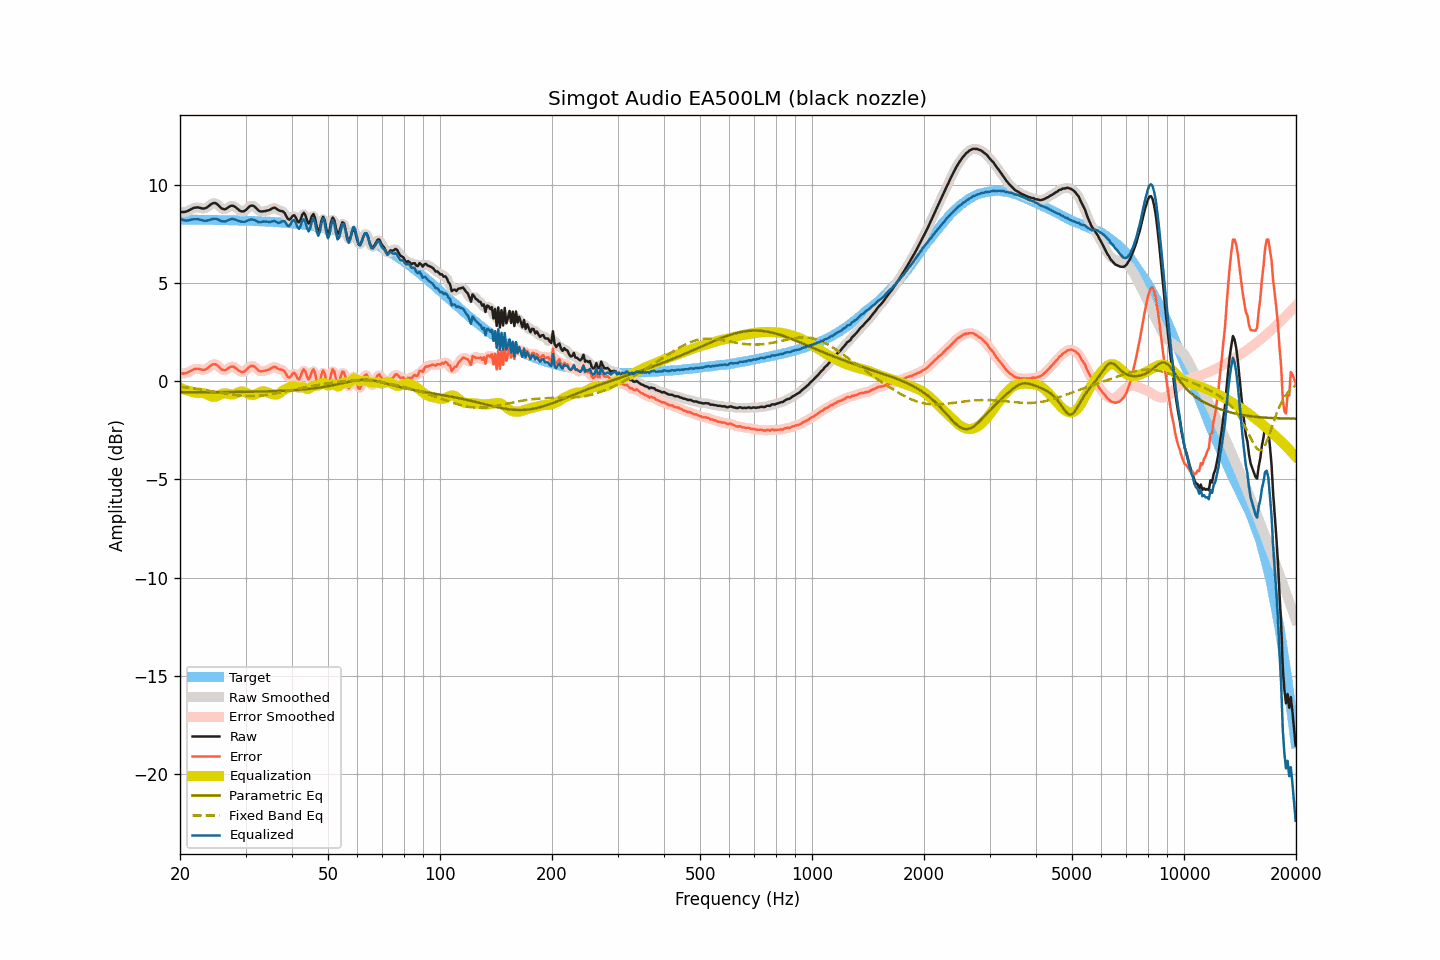

Data behind this chart, as committed beside it:
frequency, raw, smoothed, error, error_smoothed, equalization, parametric_eq, fixed_band_eq, equalized_raw, equalized_smoothed, target
20.00, 8.63, 8.63, 0.40, 0.40, -0.34, -0.57, -0.29, 8.29, 8.28, 8.22
20.20, 8.61, 8.61, 0.38, 0.39, -0.38, -0.57, -0.30, 8.23, 8.24, 8.22
20.40, 8.61, 8.61, 0.38, 0.39, -0.41, -0.57, -0.30, 8.20, 8.20, 8.22
20.61, 8.62, 8.62, 0.40, 0.39, -0.44, -0.57, -0.31, 8.18, 8.18, 8.22
20.81, 8.64, 8.64, 0.42, 0.42, -0.46, -0.57, -0.32, 8.18, 8.18, 8.22
21.02, 8.67, 8.67, 0.45, 0.45, -0.49, -0.57, -0.33, 8.18, 8.18, 8.22
21.23, 8.71, 8.71, 0.49, 0.49, -0.51, -0.57, -0.34, 8.20, 8.20, 8.22
21.44, 8.76, 8.76, 0.54, 0.54, -0.53, -0.57, -0.35, 8.23, 8.23, 8.22
21.66, 8.80, 8.80, 0.58, 0.58, -0.56, -0.57, -0.37, 8.24, 8.23, 8.22
21.87, 8.83, 8.83, 0.61, 0.61, -0.58, -0.57, -0.38, 8.24, 8.24, 8.22
22.09, 8.84, 8.84, 0.62, 0.62, -0.60, -0.57, -0.39, 8.24, 8.25, 8.22
22.31, 8.85, 8.84, 0.63, 0.62, -0.60, -0.57, -0.40, 8.25, 8.24, 8.22
22.54, 8.83, 8.83, 0.61, 0.61, -0.60, -0.57, -0.41, 8.23, 8.23, 8.22
22.76, 8.81, 8.81, 0.59, 0.59, -0.60, -0.57, -0.42, 8.21, 8.21, 8.21
22.99, 8.79, 8.79, 0.57, 0.58, -0.60, -0.57, -0.44, 8.18, 8.19, 8.21
23.22, 8.79, 8.79, 0.58, 0.58, -0.62, -0.57, -0.45, 8.17, 8.17, 8.21
23.45, 8.81, 8.81, 0.60, 0.60, -0.65, -0.57, -0.46, 8.16, 8.17, 8.21
23.69, 8.86, 8.86, 0.65, 0.65, -0.68, -0.56, -0.48, 8.17, 8.18, 8.21
23.92, 8.92, 8.92, 0.71, 0.71, -0.73, -0.56, -0.49, 8.19, 8.20, 8.21
24.16, 8.99, 8.98, 0.78, 0.78, -0.76, -0.56, -0.50, 8.22, 8.22, 8.21
24.40, 9.04, 9.04, 0.83, 0.83, -0.79, -0.56, -0.52, 8.25, 8.25, 8.21
24.65, 9.07, 9.07, 0.86, 0.86, -0.80, -0.56, -0.53, 8.26, 8.26, 8.21
24.89, 9.07, 9.06, 0.86, 0.85, -0.79, -0.56, -0.55, 8.27, 8.26, 8.20
25.14, 9.02, 9.02, 0.81, 0.81, -0.77, -0.56, -0.56, 8.25, 8.25, 8.20
25.39, 8.95, 8.94, 0.74, 0.74, -0.73, -0.56, -0.57, 8.22, 8.21, 8.20
25.65, 8.86, 8.86, 0.66, 0.66, -0.69, -0.56, -0.59, 8.17, 8.18, 8.20
25.91, 8.79, 8.79, 0.59, 0.60, -0.65, -0.56, -0.60, 8.14, 8.14, 8.20
26.16, 8.76, 8.76, 0.56, 0.56, -0.63, -0.56, -0.62, 8.13, 8.13, 8.20
26.43, 8.75, 8.76, 0.55, 0.56, -0.62, -0.56, -0.63, 8.13, 8.14, 8.20
26.69, 8.79, 8.79, 0.59, 0.60, -0.63, -0.56, -0.64, 8.16, 8.16, 8.19
26.96, 8.85, 8.84, 0.66, 0.65, -0.65, -0.56, -0.66, 8.20, 8.19, 8.19
27.23, 8.90, 8.90, 0.71, 0.71, -0.67, -0.56, -0.67, 8.23, 8.23, 8.19
27.50, 8.93, 8.92, 0.74, 0.74, -0.68, -0.55, -0.68, 8.25, 8.25, 8.19
27.77, 8.93, 8.92, 0.74, 0.73, -0.68, -0.55, -0.69, 8.25, 8.25, 8.19
28.05, 8.89, 8.89, 0.70, 0.70, -0.66, -0.55, -0.71, 8.23, 8.23, 8.18
28.33, 8.83, 8.83, 0.65, 0.64, -0.62, -0.55, -0.72, 8.20, 8.20, 8.18
28.62, 8.76, 8.76, 0.58, 0.58, -0.58, -0.55, -0.73, 8.18, 8.17, 8.18
28.90, 8.69, 8.69, 0.51, 0.52, -0.55, -0.55, -0.73, 8.14, 8.14, 8.18
29.19, 8.65, 8.65, 0.47, 0.47, -0.53, -0.55, -0.74, 8.12, 8.12, 8.18
29.48, 8.64, 8.64, 0.46, 0.47, -0.53, -0.55, -0.75, 8.11, 8.11, 8.17
29.78, 8.66, 8.66, 0.49, 0.49, -0.55, -0.55, -0.75, 8.11, 8.11, 8.17
30.08, 8.72, 8.72, 0.55, 0.55, -0.59, -0.54, -0.76, 8.13, 8.14, 8.17
30.38, 8.80, 8.80, 0.63, 0.63, -0.63, -0.54, -0.76, 8.17, 8.17, 8.17
30.68, 8.88, 8.87, 0.72, 0.71, -0.67, -0.54, -0.76, 8.21, 8.20, 8.16
30.99, 8.93, 8.92, 0.77, 0.76, -0.70, -0.54, -0.76, 8.23, 8.23, 8.16
31.30, 8.94, 8.93, 0.78, 0.78, -0.71, -0.54, -0.76, 8.23, 8.23, 8.16
31.61, 8.91, 8.90, 0.75, 0.75, -0.70, -0.54, -0.76, 8.21, 8.21, 8.15
31.93, 8.84, 8.84, 0.69, 0.69, -0.67, -0.54, -0.76, 8.17, 8.17, 8.15
32.24, 8.76, 8.76, 0.61, 0.61, -0.63, -0.53, -0.75, 8.12, 8.12, 8.15
32.57, 8.68, 8.69, 0.54, 0.54, -0.59, -0.53, -0.75, 8.09, 8.09, 8.14
32.89, 8.64, 8.65, 0.50, 0.51, -0.55, -0.53, -0.74, 8.08, 8.09, 8.14
33.22, 8.64, 8.63, 0.50, 0.50, -0.53, -0.53, -0.73, 8.11, 8.11, 8.14
33.55, 8.65, 8.64, 0.52, 0.51, -0.52, -0.53, -0.72, 8.13, 8.12, 8.13
33.89, 8.66, 8.66, 0.53, 0.53, -0.53, -0.52, -0.71, 8.13, 8.13, 8.13
34.23, 8.68, 8.67, 0.55, 0.55, -0.56, -0.52, -0.70, 8.12, 8.11, 8.12
34.57, 8.70, 8.70, 0.58, 0.58, -0.59, -0.52, -0.69, 8.10, 8.10, 8.12
34.92, 8.73, 8.74, 0.61, 0.62, -0.63, -0.52, -0.68, 8.10, 8.11, 8.11
35.27, 8.78, 8.78, 0.67, 0.67, -0.65, -0.51, -0.66, 8.13, 8.13, 8.11
35.62, 8.82, 8.81, 0.71, 0.71, -0.67, -0.51, -0.65, 8.15, 8.14, 8.10
35.97, 8.83, 8.81, 0.73, 0.71, -0.68, -0.51, -0.63, 8.15, 8.13, 8.10
... 635 more rows
